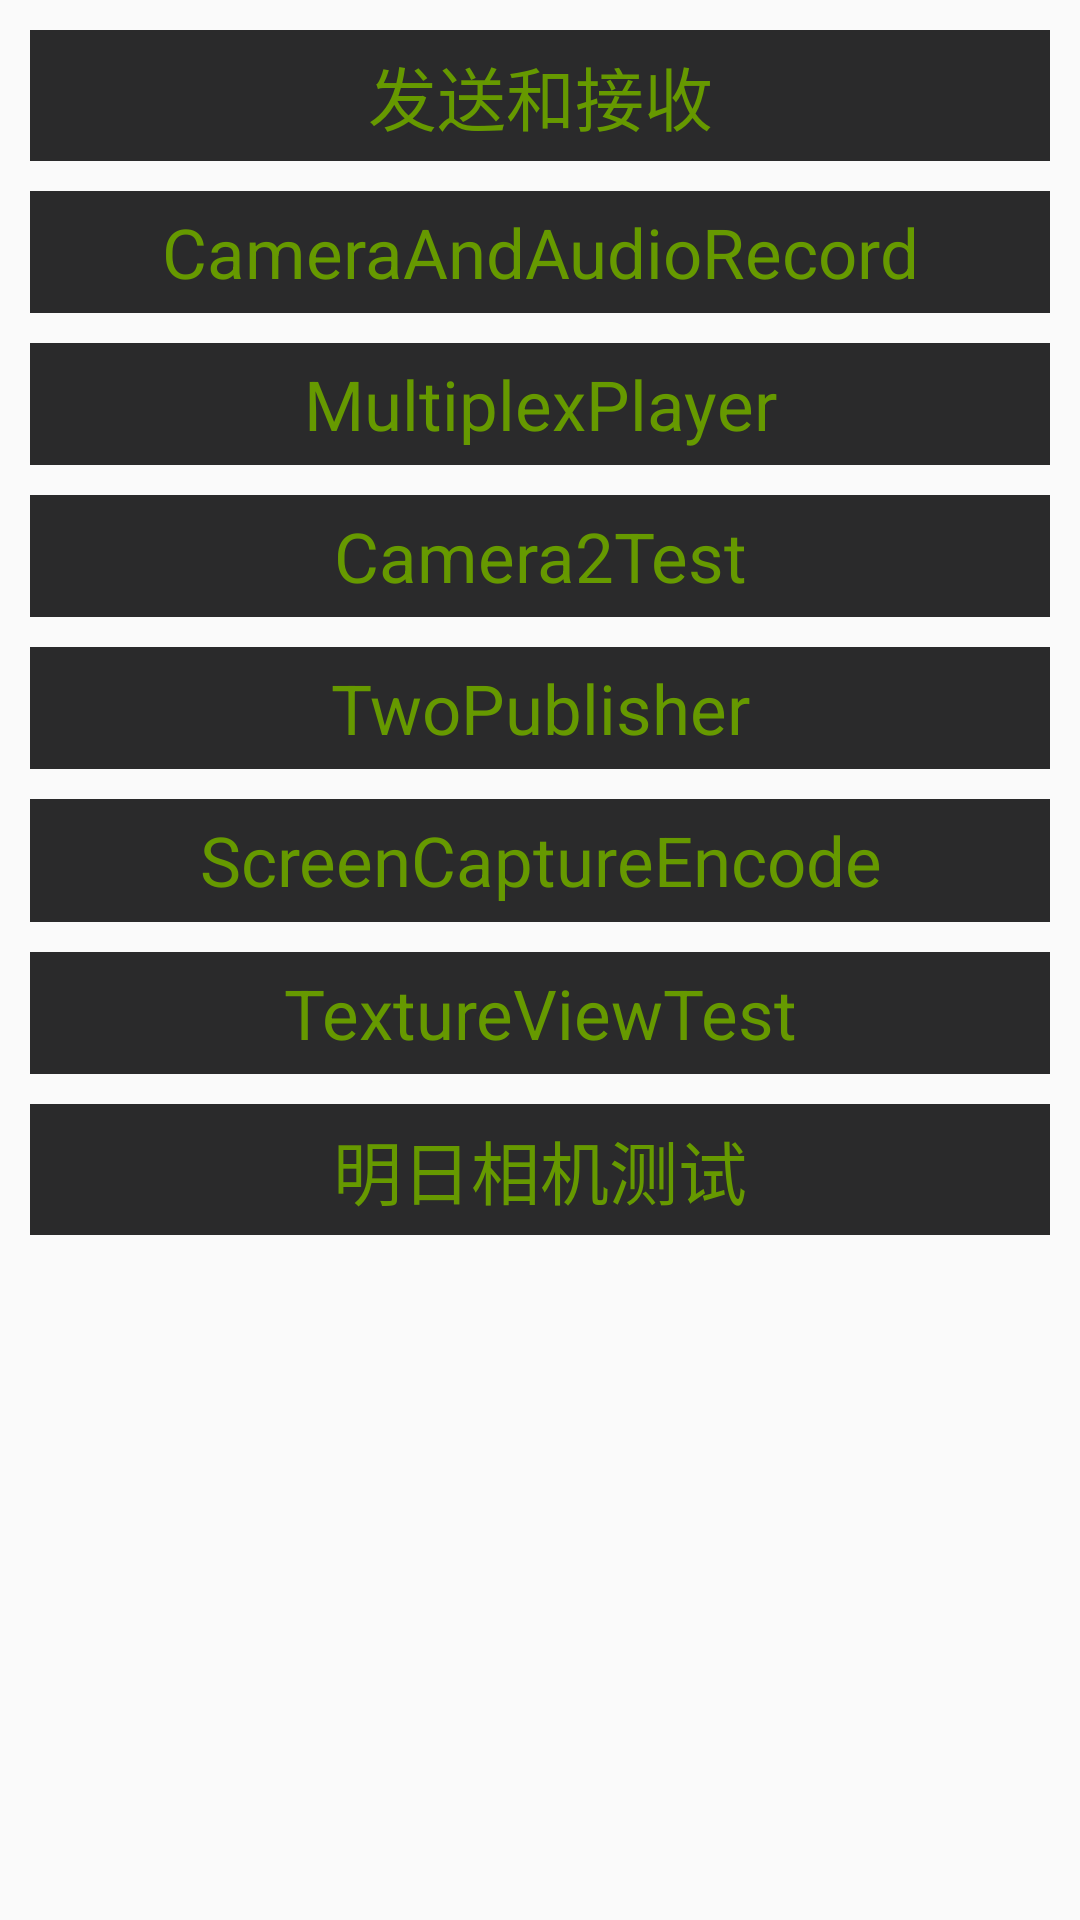

Here is an Android app screen rendered from its layout file. Give the layout XML and the strings, colors and styles it references.
<!-- AndroidManifest.xml: application theme AppTheme -->
<!-- res/layout/activity_main.xml -->
<?xml version="1.0" encoding="utf-8"?>
<androidx.constraintlayout.widget.ConstraintLayout xmlns:android="http://schemas.android.com/apk/res/android"
    xmlns:app="http://schemas.android.com/apk/res-auto"
    xmlns:tools="http://schemas.android.com/tools"
    android:layout_width="match_parent"
    android:layout_height="match_parent"
    android:paddingBottom="@dimen/activity_vertical_margin"
    android:paddingLeft="@dimen/activity_horizontal_margin"
    android:paddingRight="@dimen/activity_horizontal_margin"
    android:paddingTop="@dimen/activity_vertical_margin"

    tools:context=".activity.MainActivity"
    android:id="@+id/est">

    <TextView
        android:id="@+id/publish_and_play"
        style="@style/simple_txt"
        android:layout_width="match_parent"
        android:layout_height="wrap_content"
        android:clickable="false"
        android:text="@string/publish_play"
        app:layout_constraintEnd_toEndOf="parent"
        app:layout_constraintStart_toStartOf="parent"
        app:layout_constraintTop_toTopOf="parent" />

    <TextView
        android:id="@+id/camera_and_audio_demon"
        style="@style/simple_txt"
        android:layout_width="match_parent"
        android:layout_height="wrap_content"
        android:clickable="false"
        android:text="@string/CameraDemon"
        app:layout_constraintEnd_toEndOf="parent"
        app:layout_constraintStart_toStartOf="parent"
        app:layout_constraintTop_toBottomOf="@+id/publish_and_play" />

    <TextView
        style="@style/simple_txt"
        android:id="@+id/multiplex_player"
        android:layout_width="match_parent"
        android:layout_height="wrap_content"
        android:text="@string/MultiPlayers"
        android:clickable="false"
        app:layout_constraintTop_toBottomOf="@+id/camera_and_audio_demon"
        app:layout_constraintLeft_toLeftOf="parent"
        app:layout_constraintRight_toRightOf="parent" />

    <TextView
        android:id="@+id/two_publisher"
        style="@style/simple_txt"
        android:layout_width="match_parent"
        android:layout_height="wrap_content"
        android:clickable="false"
        android:text="TwoPublisher"
        app:layout_constraintHorizontal_bias="0.812"
        app:layout_constraintLeft_toLeftOf="parent"
        app:layout_constraintRight_toRightOf="parent"
        app:layout_constraintTop_toBottomOf="@+id/camera_2_test" />

    <TextView
        android:id="@+id/screen_capture_encode"
        style="@style/simple_txt"
        android:layout_width="match_parent"
        android:layout_height="41dp"
        android:clickable="false"
        android:text="ScreenCaptureEncode"
        app:layout_constraintHorizontal_bias="1.0"
        app:layout_constraintLeft_toLeftOf="parent"
        app:layout_constraintRight_toRightOf="parent"
        app:layout_constraintTop_toBottomOf="@+id/two_publisher" />

    <TextView
        android:id="@+id/texture_view_test"
        style="@style/simple_txt"
        android:layout_width="match_parent"
        android:layout_height="wrap_content"
        android:clickable="false"
        android:text="TextureViewTest"
        app:layout_constraintHorizontal_bias="0.812"
        app:layout_constraintLeft_toLeftOf="parent"
        app:layout_constraintRight_toRightOf="parent"
        app:layout_constraintTop_toBottomOf="@+id/screen_capture_encode" />

    <TextView
        android:id="@+id/camera_2_test"
        style="@style/simple_txt"
        android:layout_width="match_parent"
        android:layout_height="wrap_content"
        android:clickable="false"
        android:text="Camera2Test"
        app:layout_constraintEnd_toEndOf="parent"
        app:layout_constraintStart_toStartOf="parent"
        app:layout_constraintTop_toBottomOf="@+id/multiplex_player" />
    <TextView
        style="@style/simple_txt"
        android:layout_width="match_parent"
        android:layout_height="wrap_content"
        android:text="明日相机测试"
        android:onClick="ttCameraClick"
        app:layout_constraintEnd_toEndOf="parent"
        app:layout_constraintStart_toStartOf="parent"
        app:layout_constraintTop_toBottomOf="@+id/texture_view_test" />

</androidx.constraintlayout.widget.ConstraintLayout>
<!-- resources referenced by this layout -->
<resources>
  <string name="CameraDemon">CameraAndAudioRecord</string>
  <string name="MultiPlayers">MultiplexPlayer</string>
  <string name="publish_play">发送和接收</string>
  <style name="simple_txt">
          <item name="android:textSize">23sp</item>
          <item name="android:gravity">center</item>
          <item name="android:padding">5dp</item>
          <item name="android:layout_marginTop">10dp</item>
          <item name="android:layout_marginLeft">10dp</item>
          <item name="android:layout_marginRight">10dp</item>
          <item name="android:textColor">@android:color/holo_green_dark</item>
          <item name="android:background">#2a2a2b</item>
      </style>
  <style name="AppTheme" parent="Theme.AppCompat.Light.DarkActionBar">
          
          <item name="colorPrimary">@color/colorPrimary</item>
          <item name="colorPrimaryDark">@color/colorPrimaryDark</item>
          <item name="colorAccent">@color/colorAccent</item>
      </style>
  <color name="colorPrimary">#17171b</color>
  <color name="colorPrimaryDark">#484849</color>
  <color name="colorAccent">#FF4081</color>
</resources>
